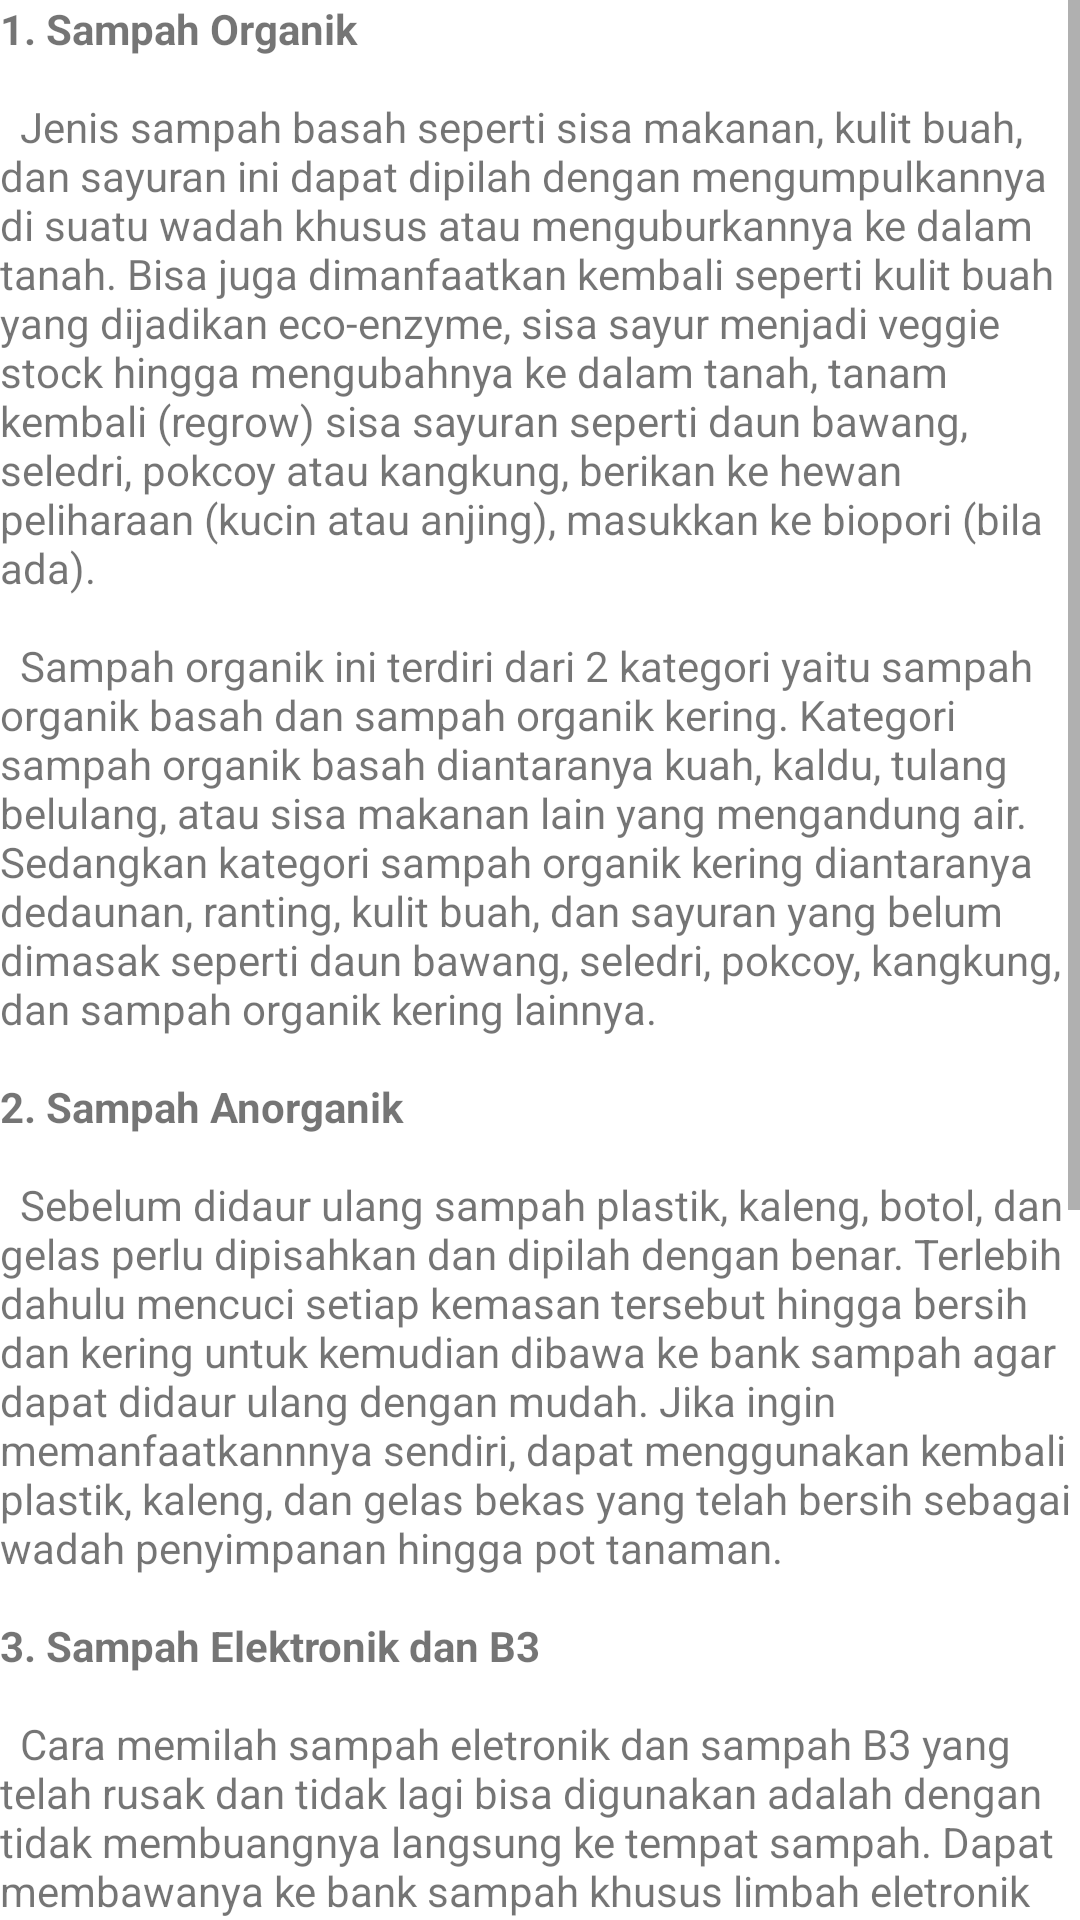

Produce the Android XML layout that renders to this screen, including the resource entries it uses.
<!-- AndroidManifest.xml: application theme Theme.BangsaBerbagi -->
<!-- res/layout/fragment_pemilahan_sampah.xml -->
<?xml version="1.0" encoding="utf-8"?>
<ScrollView xmlns:android="http://schemas.android.com/apk/res/android"
    xmlns:tools="http://schemas.android.com/tools"
    android:layout_width="match_parent"
    android:layout_height="match_parent"
    tools:context=".ui.informasi.pengenalan.PemilahanSampahFragment">

    <TextView
        android:id="@+id/content_pemilahan"
        android:layout_width="match_parent"
        android:layout_height="wrap_content"
        android:text="@string/pemilahan_content"/>

</ScrollView>
<!-- resources referenced by this layout -->
<resources>
  <string name="pemilahan_content"><b>1. Sampah Organik</b>
  \n\n\tJenis sampah basah seperti sisa makanan, kulit buah, dan sayuran ini dapat dipilah dengan mengumpulkannya di suatu wadah khusus atau menguburkannya ke dalam tanah. Bisa juga dimanfaatkan kembali seperti kulit buah yang dijadikan eco-enzyme, sisa sayur menjadi veggie stock hingga mengubahnya ke dalam tanah, tanam kembali (regrow) sisa sayuran seperti daun bawang, seledri, pokcoy atau kangkung, berikan ke hewan peliharaan (kucin atau anjing), masukkan ke biopori (bila ada). \n\n\tSampah organik ini terdiri dari 2 kategori yaitu sampah organik basah dan sampah organik kering. Kategori sampah organik basah diantaranya kuah, kaldu, tulang belulang, atau sisa makanan lain yang mengandung air. Sedangkan kategori sampah organik kering diantaranya dedaunan, ranting, kulit buah, dan sayuran yang belum dimasak seperti daun bawang, seledri, pokcoy, kangkung, dan sampah organik kering lainnya.
          \n\n<b>2. Sampah Anorganik</b>
  \n\n\tSebelum didaur ulang sampah plastik, kaleng, botol, dan gelas perlu dipisahkan dan dipilah dengan benar. Terlebih dahulu mencuci setiap kemasan tersebut hingga bersih dan kering untuk kemudian dibawa ke bank sampah agar dapat didaur ulang dengan mudah. Jika ingin memanfaatkannnya sendiri, dapat menggunakan kembali plastik, kaleng, dan gelas bekas yang telah bersih sebagai wadah penyimpanan hingga pot tanaman.
          \n\n<b>3. Sampah Elektronik dan B3</b>
  \n\n\tCara memilah sampah eletronik dan sampah B3 yang telah rusak dan tidak lagi bisa digunakan adalah dengan tidak membuangnya langsung ke tempat sampah. Dapat membawanya ke bank sampah khusus limbah eletronik (e-waste). Bisa dikumpulkan dan tanyakan ke puskesmas dan rumah sakit terdekat apakah bisa menerima obat kadaluwarsa untuk dibuang atau dibakar secara aman tanpa mencemari lingkungan. Biasanya akan dikenakan sedikit biaya ats pengolahan ini.
          \n\n<b>4. Sampah Obat-obatan</b>
  \n\n\tObat-obatan yang sudah kadaluwarsa dapat dipilah untuk tidak langsung dibuang ke tempat sampah biasa. Dapat membawa obat-obat kadaluwarsa ke puskesmas atau rumah sakit terdekat untuk jenis sampah ini dibakar atau dimusnahkan demi menghindari penyalahgunaan.
          \n\n<b>5. Sampah Pembalut dan Diaper sekali pakai</b>
  \n\n\tPembalut dan diaper sekali pakai akan terurai dalam waktu yang sangat lama bahkan membutuhkan waktu yang lebih lama daripada botol plastik (ratusan hingga ribuan tahun). Maka dari itu, anjuran untuk menggunakan reusable menstrual pads atau menstrual cup sangat dianjurkan serta menggunakan clodi sebagai pengganti diaper sekali pakai.
  </string>
  <style name="Theme.BangsaBerbagi" parent="Theme.MaterialComponents.DayNight.DarkActionBar">
          
          <item name="colorPrimary">@color/purple_500</item>
          <item name="colorPrimaryVariant">@color/purple_700</item>
          <item name="colorOnPrimary">@color/white</item>
          
          <item name="colorSecondary">@color/teal_200</item>
          <item name="colorSecondaryVariant">@color/teal_700</item>
          <item name="colorOnSecondary">@color/black</item>
          
          <item name="android:statusBarColor" tools:targetApi="l">?attr/colorPrimaryVariant</item>
          
      </style>
  <!-- not gathered from this repository: default colours our renderer supplied (Android Studio template values) -->
  <color name="purple_500">#FF6200EE</color>
  <color name="purple_700">#FF3700B3</color>
  <color name="teal_200">#FF03DAC5</color>
  <color name="teal_700">#FF018786</color>
  <color name="black">#FF000000</color>
  <color name="white">#FFFFFFFF</color>
</resources>
